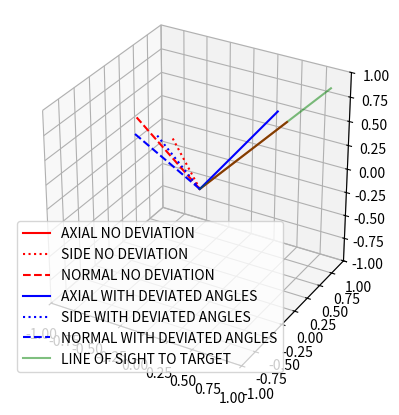

The script that saved this image:
import numpy as np
import matplotlib.pyplot as plt

def plotBodyFrames(frames):
	fig = plt.figure()
	ax = fig.add_subplot(projection="3d")

	ax.set_xlim([-1, 1])
	ax.set_ylim([-1, 1])
	ax.set_zlim([-1, 1])

	ax.set_box_aspect(
		(
			np.ptp([-1, 1]), 
			np.ptp([-1, 1]), 
			np.ptp([-1, 1]), 
		)
	)

	zero = "AXIAL "
	one = "SIDE "
	two = "NORMAL "

	colors = ["r", "b", "g", "k"]
	lineStyles = ["solid", "dotted", "dashed"]

	for iteration, frame in enumerate(frames):
		label=frame[0]
		for index, unitVector in enumerate(frame[1]):
			plotLabel = None
			if index == 0:
				plotLabel = zero + label
			elif index == 1:
				plotLabel = one + label
			elif index == 2:
				plotLabel = two + label
			ax.plot((0, unitVector[0]), (0, unitVector[1]), (0, unitVector[2]), color=colors[iteration], label=plotLabel, linestyle=lineStyles[index])
	
	scale = 1.5
	ax.plot((0, 0.57735 * scale), (0, 0.57735 * scale), (0, 0.57735 * scale), color="g", alpha=0.5, label="LINE OF SIGHT TO TARGET")

	plt.legend()
	plt.show()



if __name__ == "__main__":
	plotBodyFrames(
		[
			[
				"NO DEVIATION",
				[
					[0.57735, 0.57735, 0.57735],
					[-0.70711, 0.70711, 0.0],
					[-0.40825, -0.40825, 0.81650]
				]
			],
			[
				"WITH DEVIATED ANGLES",
				[
					[0.47776, 0.58432, 0.65598],
					[-0.81175, 0.57911, 0.07535],
					[-0.33586, -0.56849, 0.75101]
				]
			],
		]
	)